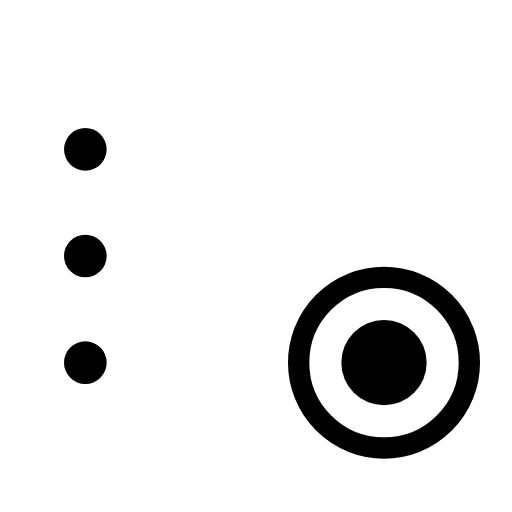
t = 0.00 s
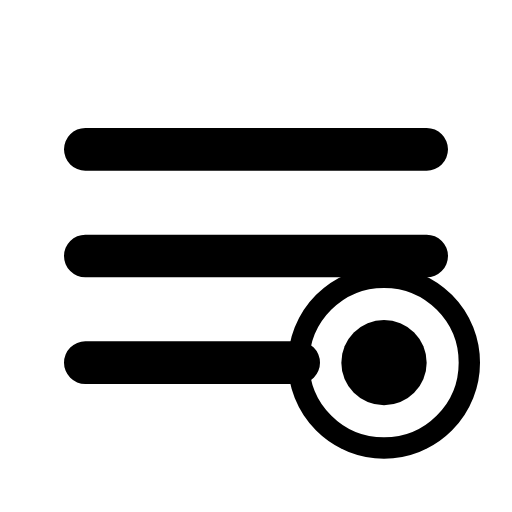
t = 0.50 s
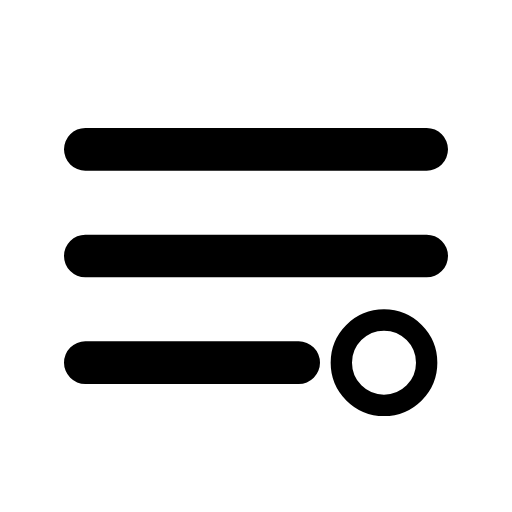
t = 1.00 s
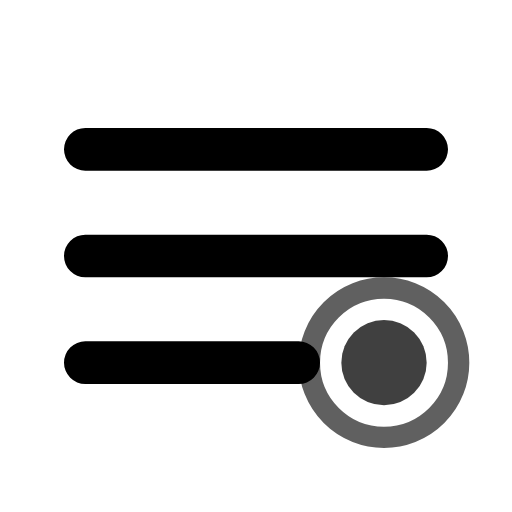
t = 1.56 s
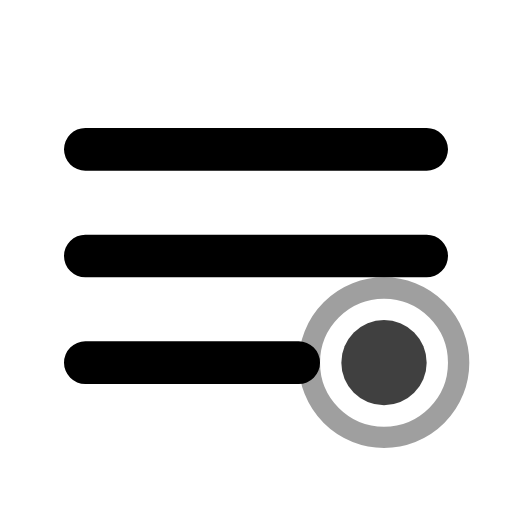
t = 1.94 s
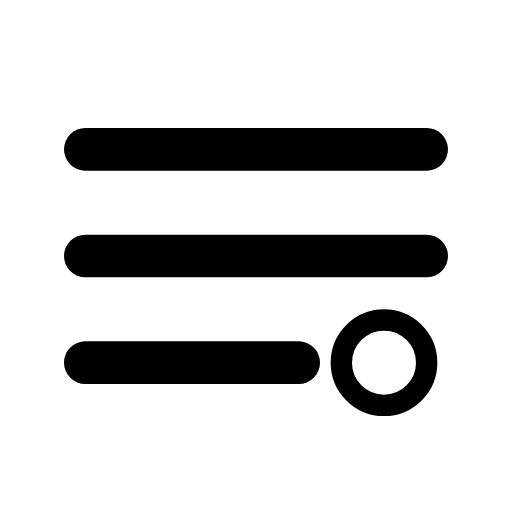
t = 2.50 s

The animated SVG that drew these frames (rendered in a browser with its animation timeline set to each time). Animation: 4 SMIL elements (animate=4); one cycle of 2.50 s, repeats indefinitely.

<?xml version="1.0" encoding="UTF-8"?>
<svg width="24" height="24" viewBox="0 0 24 24" fill="none" xmlns="http://www.w3.org/2000/svg">
    <g>
        <path d="M4 7h16M4 12h16M4 17h10" stroke="currentColor" stroke-width="2" stroke-linecap="round">
            <animate attributeName="stroke-dasharray" from="0 60" to="60 60" dur="1s" fill="freeze"/>
        </path>
        <g transform="translate(18, 17)">
            <circle cx="0" cy="0" r="2" fill="currentColor">
                <animate attributeName="opacity" values="0;1;0" dur="1.5s" begin="1s" repeatCount="indefinite"/>
            </circle>
            <circle cx="0" cy="0" r="4" stroke="currentColor" fill="none" stroke-width="1">
                <animate attributeName="r" values="2;4;2" dur="1.5s" begin="1s" repeatCount="indefinite"/>
                <animate attributeName="opacity" values="1;0" dur="1.5s" begin="1s" repeatCount="indefinite"/>
            </circle>
        </g>
    </g>
</svg>
